Run: headless pygame with SDL's dummy video driver; simulated clock (each Clock.tick advances the game by its frame time, no real sleeping); random seed 0; keys injected as events and as key.get_pressed() state; no mouse input; restart key R tapped at the start of phases 3 and 4.
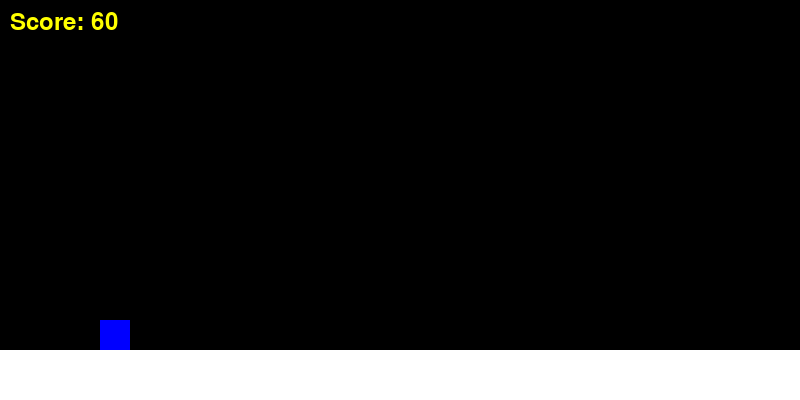
Frame 1 of 4 · flips 1–60 · no input
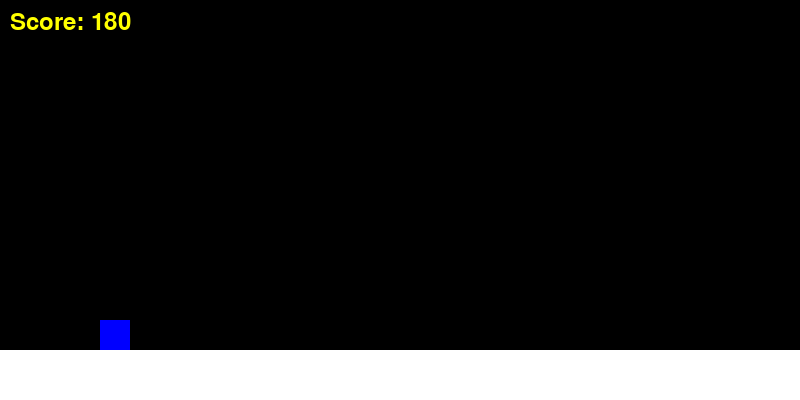
Frame 2 of 4 · flips 61–180 · tapped SPACE, RETURN · held RIGHT (→), D
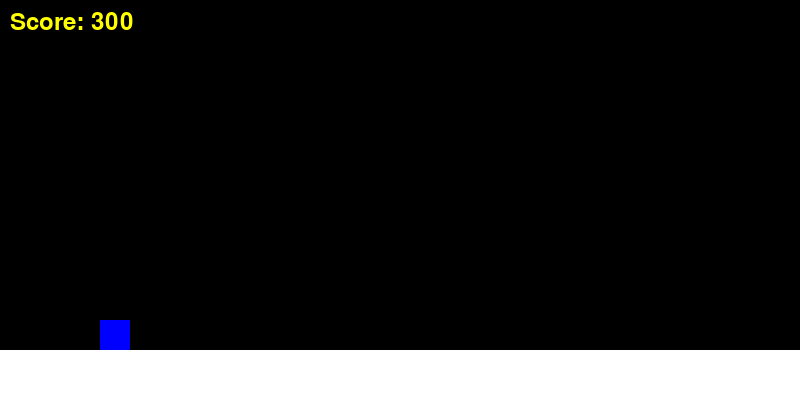
Frame 3 of 4 · flips 181–300 · tapped R · held DOWN (↓), S
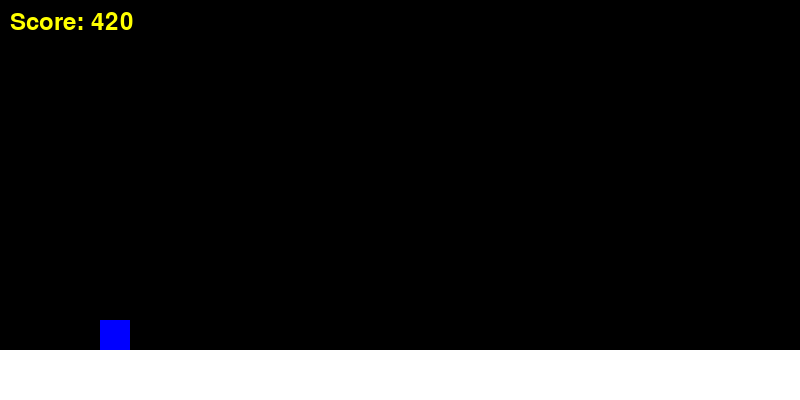
Frame 4 of 4 · flips 301–420 · tapped R · held LEFT (←), A, UP (↑), W

The pygame program that drew these frames:

import pygame
import random
import sys

# Initialisation de Pygame
pygame.init()

# Dimensions de la fenêtre
WIDTH, HEIGHT = 800, 400
WINDOW = pygame.display.set_mode((WIDTH, HEIGHT))
pygame.display.set_caption("Geometry Dash - Plateformes et Pics")

# Couleurs
WHITE = (255, 255, 255)
BLACK = (0, 0, 0)
BLUE = (0, 0, 255)
RED = (255, 0, 0)
YELLOW = (255, 255, 0)
GREEN = (0, 255, 0)  # Couleur des plateformes
PURPLE = (255, 0, 255)  # Couleur des pics

# Joueur
PLAYER_SIZE = 30
player_x = 100
player_y = HEIGHT - PLAYER_SIZE - 50
player_velocity_y = 0
GRAVITY = 1
JUMP_POWER = -15

# Obstacles
obstacles = []
OBSTACLE_WIDTH = 30
OBSTACLE_HEIGHT = 50
OBSTACLE_SPEED = 5
ACCELERATION = 0.01  # Augmentation progressive de la vitesse
SPAWN_OBSTACLE_EVENT = pygame.USEREVENT + 1
pygame.time.set_timer(SPAWN_OBSTACLE_EVENT, 1500)

# Plateformes
platforms = []
PLATFORM_WIDTH = 100
PLATFORM_HEIGHT = 20
PLATFORM_SPEED = 3
SPAWN_PLATFORM_EVENT = pygame.USEREVENT + 2
pygame.time.set_timer(SPAWN_PLATFORM_EVENT, 2000)

# Pics
spikes = []
SPIKE_WIDTH = 20
SPIKE_HEIGHT = 20
SPAWN_SPIKE_EVENT = pygame.USEREVENT + 3
pygame.time.set_timer(SPAWN_SPIKE_EVENT, 3000)

# Police et score
FONT = pygame.font.Font(None, 36)
score = 0
game_over = False

def draw_game():
    """Dessine les éléments du jeu sur l'écran."""
    WINDOW.fill(BLACK)

    # Dessiner le sol
    pygame.draw.rect(WINDOW, WHITE, (0, HEIGHT - 50, WIDTH, 50))

    # Dessiner le joueur
    pygame.draw.rect(WINDOW, BLUE, (player_x, player_y, PLAYER_SIZE, PLAYER_SIZE))

    # Dessiner les plateformes
    for platform in platforms:
        pygame.draw.rect(WINDOW, GREEN, platform)

    # Dessiner les obstacles
    for obstacle in obstacles:
        pygame.draw.rect(WINDOW, RED, obstacle)

    # Dessiner les pics
    for spike in spikes:
        pygame.draw.polygon(WINDOW, PURPLE, [(spike.x, spike.y), (spike.x + SPIKE_WIDTH, spike.y), 
                                             (spike.x + SPIKE_WIDTH / 2, spike.y - SPIKE_HEIGHT)])

    # Dessiner le score
    score_text = FONT.render(f"Score: {score}", True, YELLOW)
    WINDOW.blit(score_text, (10, 10))

    # Afficher "Game Over" si nécessaire
    if game_over:
        game_over_text = FONT.render("GAME OVER - Press R to Restart", True, YELLOW)
        WINDOW.blit(game_over_text, (WIDTH // 2 - 200, HEIGHT // 2 - 20))

    pygame.display.flip()

def reset_game():
    """Réinitialise les variables du jeu pour redémarrer."""
    global player_y, player_velocity_y, obstacles, platforms, spikes, score, game_over, OBSTACLE_SPEED
    player_y = HEIGHT - PLAYER_SIZE - 50
    player_velocity_y = 0
    obstacles = []
    platforms = []
    spikes = []
    score = 0
    game_over = False
    OBSTACLE_SPEED = 5  # Réinitialisation de la vitesse des obstacles

# Boucle principale
clock = pygame.time.Clock()
running = True

while running:
    clock.tick(60)

    for event in pygame.event.get():
        if event.type == pygame.QUIT:
            running = False
        if event.type == pygame.KEYDOWN:
            if event.key == pygame.K_SPACE and player_y >= HEIGHT - PLAYER_SIZE - 50:
                player_velocity_y = JUMP_POWER
            if event.key == pygame.K_r and game_over:
                reset_game()
        if event.type == SPAWN_OBSTACLE_EVENT and not game_over:
            obstacle_x = WIDTH
            obstacle_y = HEIGHT - OBSTACLE_HEIGHT - 50
            obstacles.append(pygame.Rect(obstacle_x, obstacle_y, OBSTACLE_WIDTH, OBSTACLE_HEIGHT))

        if event.type == SPAWN_PLATFORM_EVENT and not game_over:
            platform_x = random.randint(WIDTH, WIDTH + 100)
            platform_y = random.randint(150, HEIGHT - 100)
            platforms.append(pygame.Rect(platform_x, platform_y, PLATFORM_WIDTH, PLATFORM_HEIGHT))

        if event.type == SPAWN_SPIKE_EVENT and not game_over:
            spike_x = random.randint(WIDTH, WIDTH + 100)
            spike_y = HEIGHT - 50
            spikes.append(pygame.Rect(spike_x, spike_y, SPIKE_WIDTH, SPIKE_HEIGHT))

    # Mise à jour du joueur
    if not game_over:
        player_velocity_y += GRAVITY
        player_y += player_velocity_y

        # Empêcher le joueur de tomber sous le sol
        if player_y > HEIGHT - PLAYER_SIZE - 50:
            player_y = HEIGHT - PLAYER_SIZE - 50
            player_velocity_y = 0

        # Vérifier les plateformes (le joueur saute dessus)
        player_rect = pygame.Rect(player_x, player_y, PLAYER_SIZE, PLAYER_SIZE)
        for platform in platforms:
            if player_rect.colliderect(platform) and player_velocity_y >= 0:
                player_y = platform.top - PLAYER_SIZE
                player_velocity_y = 0

        # Mise à jour des obstacles
        for obstacle in obstacles:
            obstacle.x -= OBSTACLE_SPEED
        obstacles = [obs for obs in obstacles if obs.x + OBSTACLE_WIDTH > 0]

        # Mise à jour des plateformes
        for platform in platforms:
            platform.x -= PLATFORM_SPEED
        platforms = [plat for plat in platforms if plat.x + PLATFORM_WIDTH > 0]

        # Mise à jour des pics
        for spike in spikes:
            spike.x -= OBSTACLE_SPEED
        spikes = [spike for spike in spikes if spike.x + SPIKE_WIDTH > 0]

        # Détecter les collisions
        for obstacle in obstacles:
            if player_rect.colliderect(obstacle):
                game_over = True

        for spike in spikes:
            if player_rect.colliderect(spike):
                game_over = True

        # Mettre à jour le score
        score += 1

        # Augmenter la vitesse des obstacles avec le score
        OBSTACLE_SPEED += ACCELERATION

    # Dessiner le jeu
    draw_game()

pygame.quit()
sys.exit()
